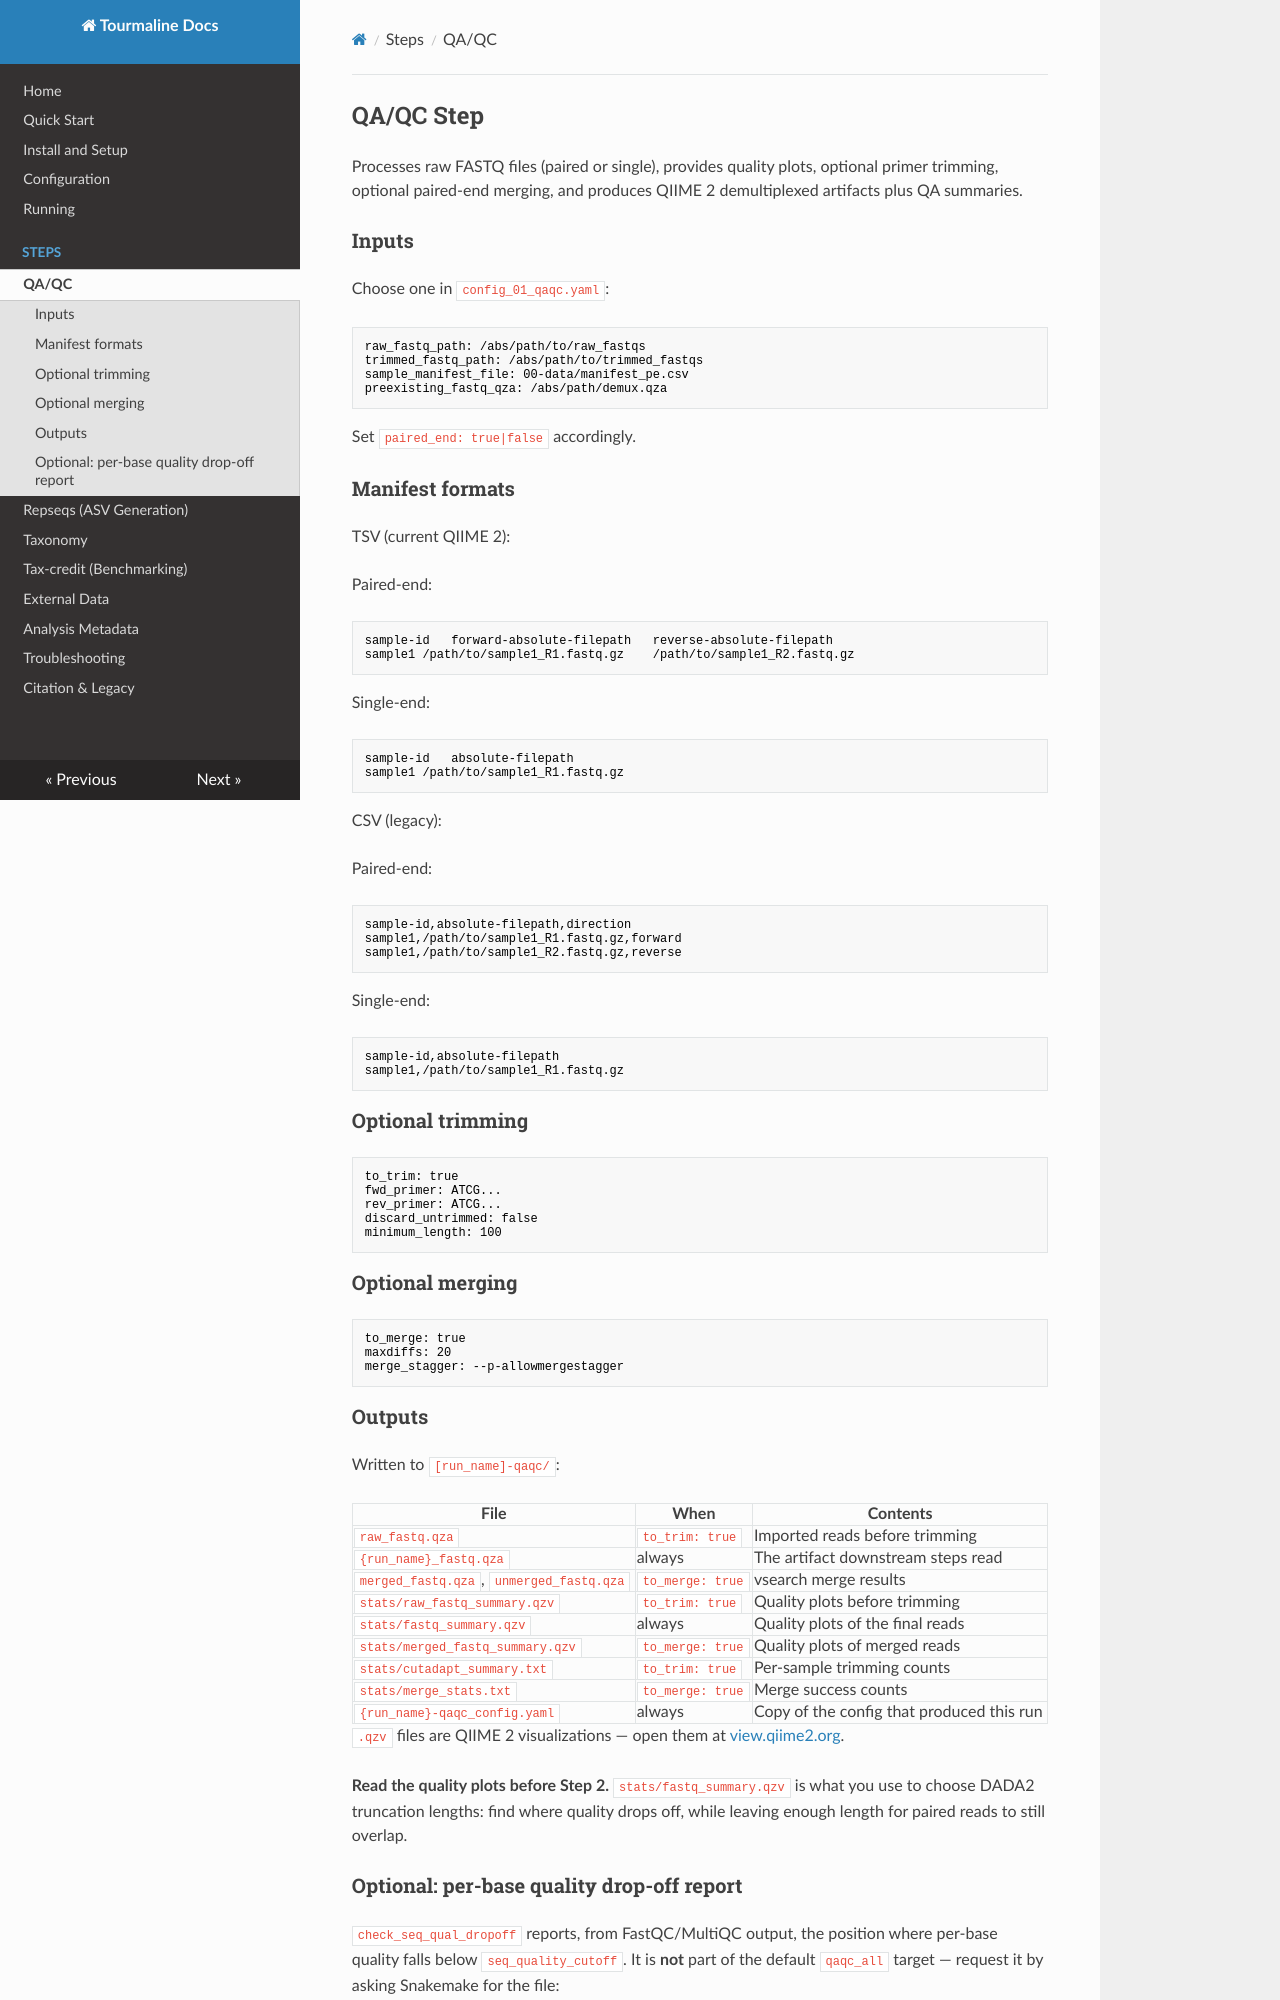

repository: aomlomics/tourmaline · page: steps/qaqc.html · generator: mkdocs

## QA/QC Step

Processes raw FASTQ files (paired or single), provides quality plots, optional primer trimming, optional paired-end merging, and produces QIIME 2 demultiplexed artifacts plus QA summaries.

### Inputs

Choose one in `config_01_qaqc.yaml`:

```yaml
raw_fastq_path: /abs/path/to/raw_fastqs
trimmed_fastq_path: /abs/path/to/trimmed_fastqs
sample_manifest_file: 00-data/manifest_pe.csv
preexisting_fastq_qza: /abs/path/demux.qza
```

Set `paired_end: true|false` accordingly.

### Manifest formats

TSV (current QIIME 2):

Paired-end:

```tsv
sample-id	forward-absolute-filepath	reverse-absolute-filepath
sample1	/path/to/sample1_R1.fastq.gz	/path/to/sample1_R2.fastq.gz
```

Single-end:

```tsv
sample-id	absolute-filepath
sample1	/path/to/sample1_R1.fastq.gz
```

CSV (legacy):

Paired-end:

```csv
sample-id,absolute-filepath,direction
sample1,/path/to/sample1_R1.fastq.gz,forward
sample1,/path/to/sample1_R2.fastq.gz,reverse
```

Single-end:

```csv
sample-id,absolute-filepath
sample1,/path/to/sample1_R1.fastq.gz
```

### Optional trimming

```yaml
to_trim: true
fwd_primer: ATCG...
rev_primer: ATCG...
discard_untrimmed: false
minimum_length: 100
```

### Optional merging

```yaml
to_merge: true
maxdiffs: 20
merge_stagger: --p-allowmergestagger
```

### Outputs

Written to `[run_name]-qaqc/`:

| File | When | Contents |
|---|---|---|
| `raw_fastq.qza` | `to_trim: true` | Imported reads before trimming |
| `{run_name}_fastq.qza` | always | The artifact downstream steps read |
| `merged_fastq.qza`, `unmerged_fastq.qza` | `to_merge: true` | vsearch merge results |
| `stats/raw_fastq_summary.qzv` | `to_trim: true` | Quality plots before trimming |
| `stats/fastq_summary.qzv` | always | Quality plots of the final reads |
| `stats/merged_fastq_summary.qzv` | `to_merge: true` | Quality plots of merged reads |
| `stats/cutadapt_summary.txt` | `to_trim: true` | Per-sample trimming counts |
| `stats/merge_stats.txt` | `to_merge: true` | Merge success counts |
| `{run_name}-qaqc_config.yaml` | always | Copy of the config that produced this run |

`.qzv` files are QIIME 2 visualizations — open them at [view.qiime2.org](https://view.qiime2.org).

**Read the quality plots before Step 2.** `stats/fastq_summary.qzv` is what you use to choose
DADA2 truncation lengths: find where quality drops off, while leaving enough length for paired
reads to still overlap.
